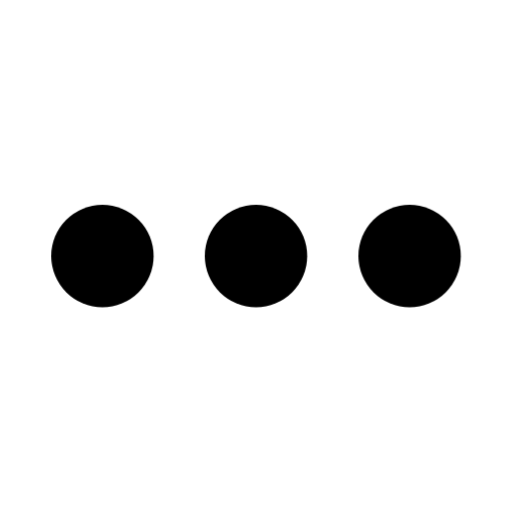
t = 0.00 s
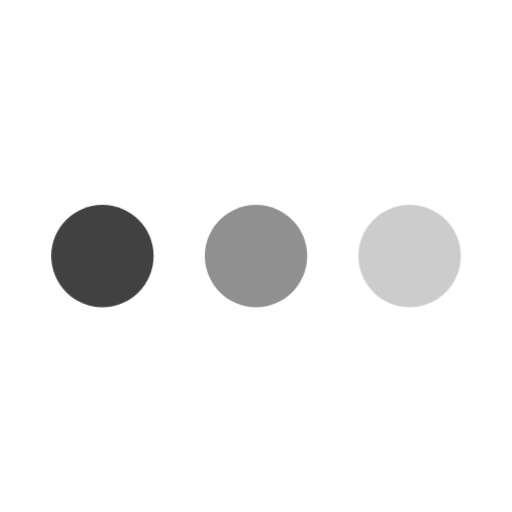
t = 0.30 s
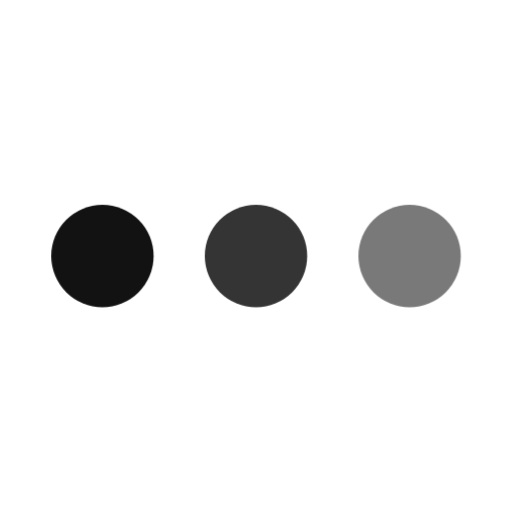
t = 0.43 s
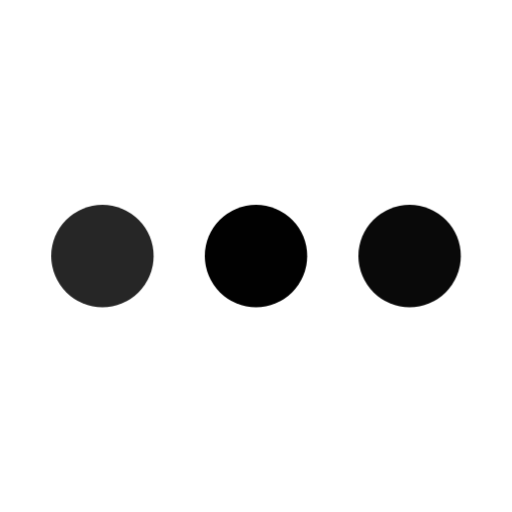
t = 0.68 s
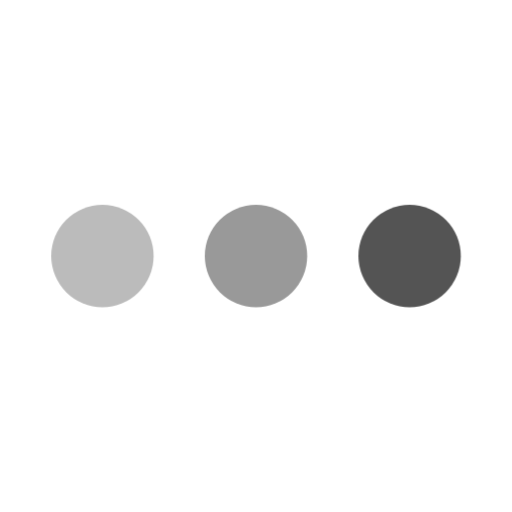
t = 0.93 s
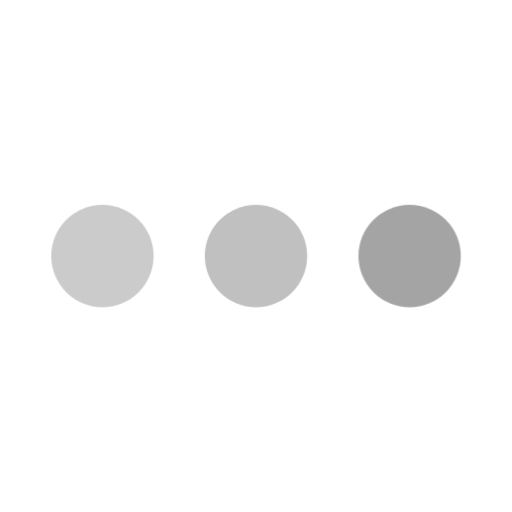
t = 1.05 s

The animated SVG that drew these frames (rendered in a browser with its animation timeline set to each time). Animation: 1 CSS @keyframes rule; one cycle of 1.30 s, repeats indefinitely.

<svg xmlns="http://www.w3.org/2000/svg" width="100%" height="100%" viewBox="0 0 100 100">
  <defs>
    <!-- Circle. -->
    <circle id="circle" fill="currentColor" stroke="none" cx="50" cy="50" r="10" />

    <!-- Loader. -->
    <g id="loader">
      <use href="#circle" transform="translate(-30)" />
      <use href="#circle" />
      <use href="#circle" transform="translate(30)" />
    </g>
  </defs>

  <style>
    @keyframes flash {
      from { opacity: 0.2; }
      50% { opacity: 1; }
      to { opacity: 0.2; }
    }

    #loader [href="#circle"] { animation: flash 1s infinite; }
    #loader [href="#circle"]:nth-of-type(1) { animation-delay: 0.1s; }
    #loader [href="#circle"]:nth-of-type(2) { animation-delay: 0.2s; }
    #loader [href="#circle"]:nth-of-type(3) { animation-delay: 0.3s; }

  </style>

  <use href="#loader" />
</svg>
